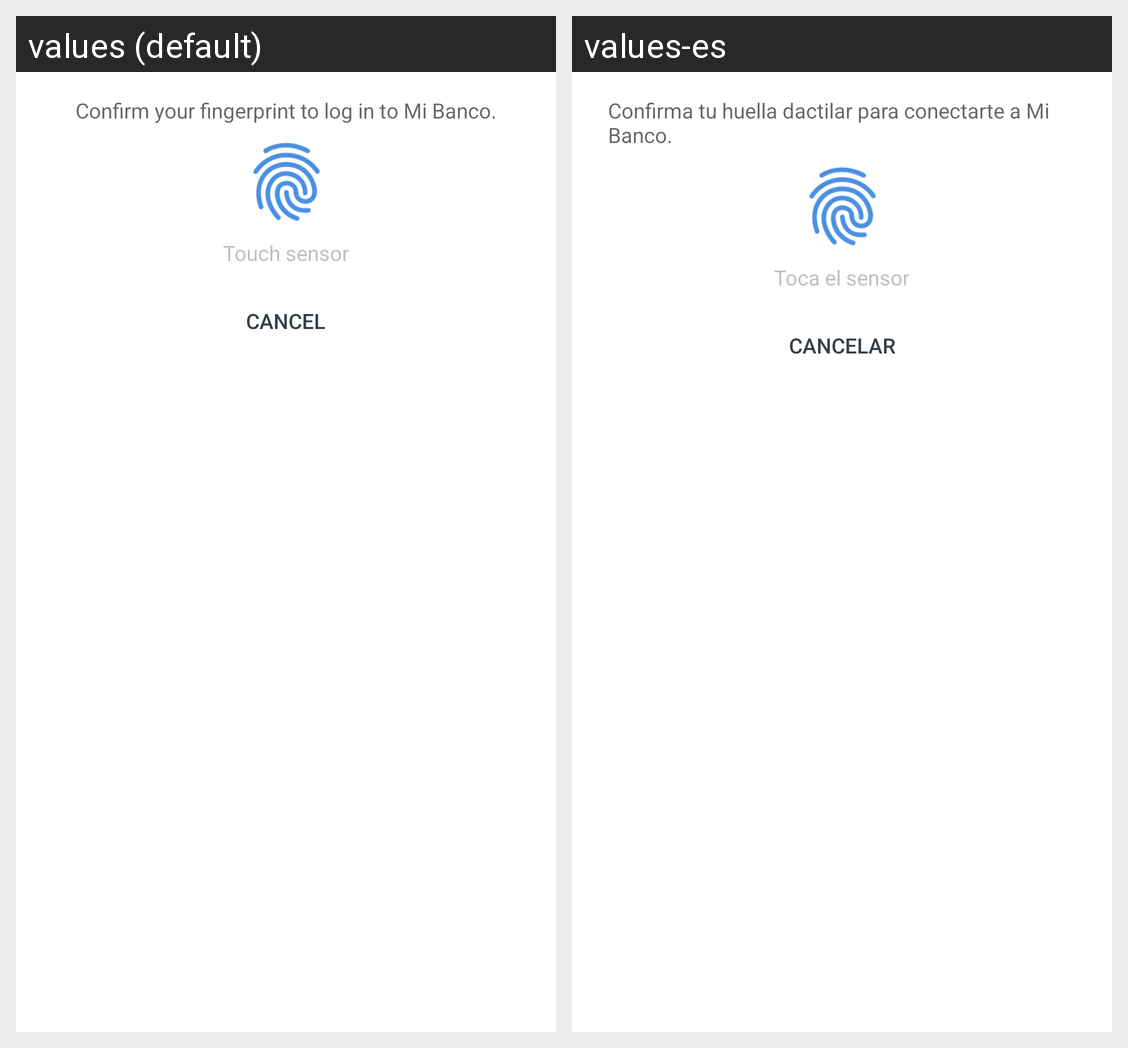

Translations of the strings shown on this Android screen, per locale in the grid:
Android screen res/layout/fingerprint_dialog_container.xml rendered under 2 locales, left to right: values (default), values-es. Device: Nexus 5 (rendered at 1080×1920; each locale shown at half size, 540×960, under a caption strip naming it); theme BankTheme.
Strings drawn on this screen, with the default value and each locale's value (text and hints the layout hard-codes, and strings that could not be matched under every locale, appear in the picture but are not listed):

cancel
  values: Cancel
  values-es: Cancelar

fingerprint_description
  values: Confirm your fingerprint to log in to Mi Banco.
  values-es: Confirma tu huella dactilar para conectarte a Mi Banco.

fingerprint_hint
  values: Touch sensor
  values-es: Toca el sensor
